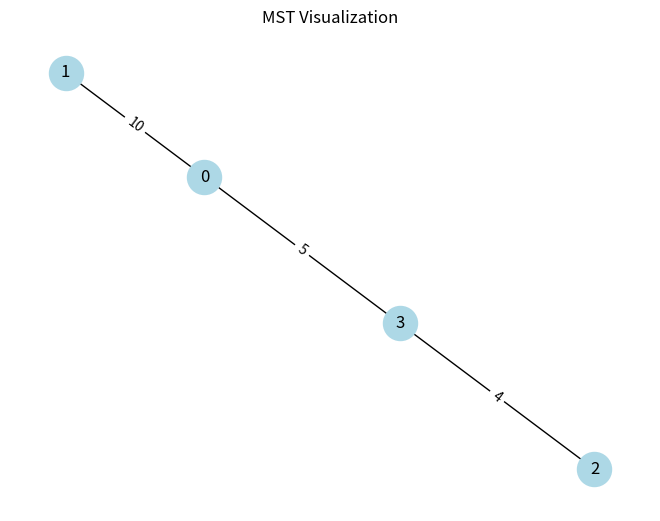

Source code (Python):
# Task 6.6: Challenge - Visualize MST
# -------------------------------------
# Extend Kruskal’s algorithm:
# 1. Input edges and build MST.
# 2. Print MST edges in adjacency list format.
# 3. (Optional for extra) Use networkx + matplotlib to plot MST.

# Example:
# MST edges: [(2,3,4), (0,3,5), (0,1,10)]
# Expected adjacency list:
# 0: [1, 3]
# 1: [0]
# 2: [3]
# 3: [0, 2]

# Hint: Use dictionary for adjacency list.
# Tip: Visualization part is optional, but fun for testing.


def initialize_union_find(n):
    return [i for i in range(n)]

def find(parent, x):
    if parent[x] == x:
        return x
    else:
        return find(parent, parent[x])

def union(parent, x, y):
    x_root = find(parent, x)
    y_root = find(parent, y)
    if x_root != y_root:
        parent[y_root] = x_root

def kruskal_mst(vertices_count, edges):
    edges.sort(key=lambda x: x[2])  # Sort edges by weight
    parent = initialize_union_find(vertices_count)
    mst_edges = []
    total_weight = 0

    for u, v, w in edges:
        if find(parent, u) != find(parent, v):
            union(parent, u, v)
            mst_edges.append((u, v, w))
            total_weight += w

    return mst_edges, total_weight

def build_adjacency_list(vertices_count, mst_edges):
    adj_list = {i: [] for i in range(vertices_count)}
    for u, v, _ in mst_edges:
        adj_list[u].append(v)
        adj_list[v].append(u)  
    return adj_list

def visualize_mst(mst_edges):
    try:
        import networkx as nx
        import matplotlib.pyplot as plt

        G = nx.Graph()
        for u, v, w in mst_edges:
            G.add_edge(u, v, weight=w)

        pos = nx.spring_layout(G)
        nx.draw(G, pos, with_labels=True, node_color='lightblue', node_size=600, font_size=12)
        edge_labels = nx.get_edge_attributes(G, 'weight')
        nx.draw_networkx_edge_labels(G, pos, edge_labels=edge_labels)
        plt.title("MST Visualization")
        plt.show()
    except ImportError:
        print("Install networkx and matplotlib to visualize MST.")

if __name__ == "__main__":
    vertices_count = 4
    edges = [(0, 1, 10), (0, 2, 6), (0, 3, 5), (1, 3, 15), (2, 3, 4)]

    mst_edges, mst_weight = kruskal_mst(vertices_count, edges)
    print("MST edges:", mst_edges)
    print("Total weight of MST:", mst_weight)

    adj_list = build_adjacency_list(vertices_count, mst_edges)
    print("Adjacency list of MST:")
    for vertex, neighbors in adj_list.items():
        print(f"{vertex}: {neighbors}")

    visualize_mst(mst_edges)
